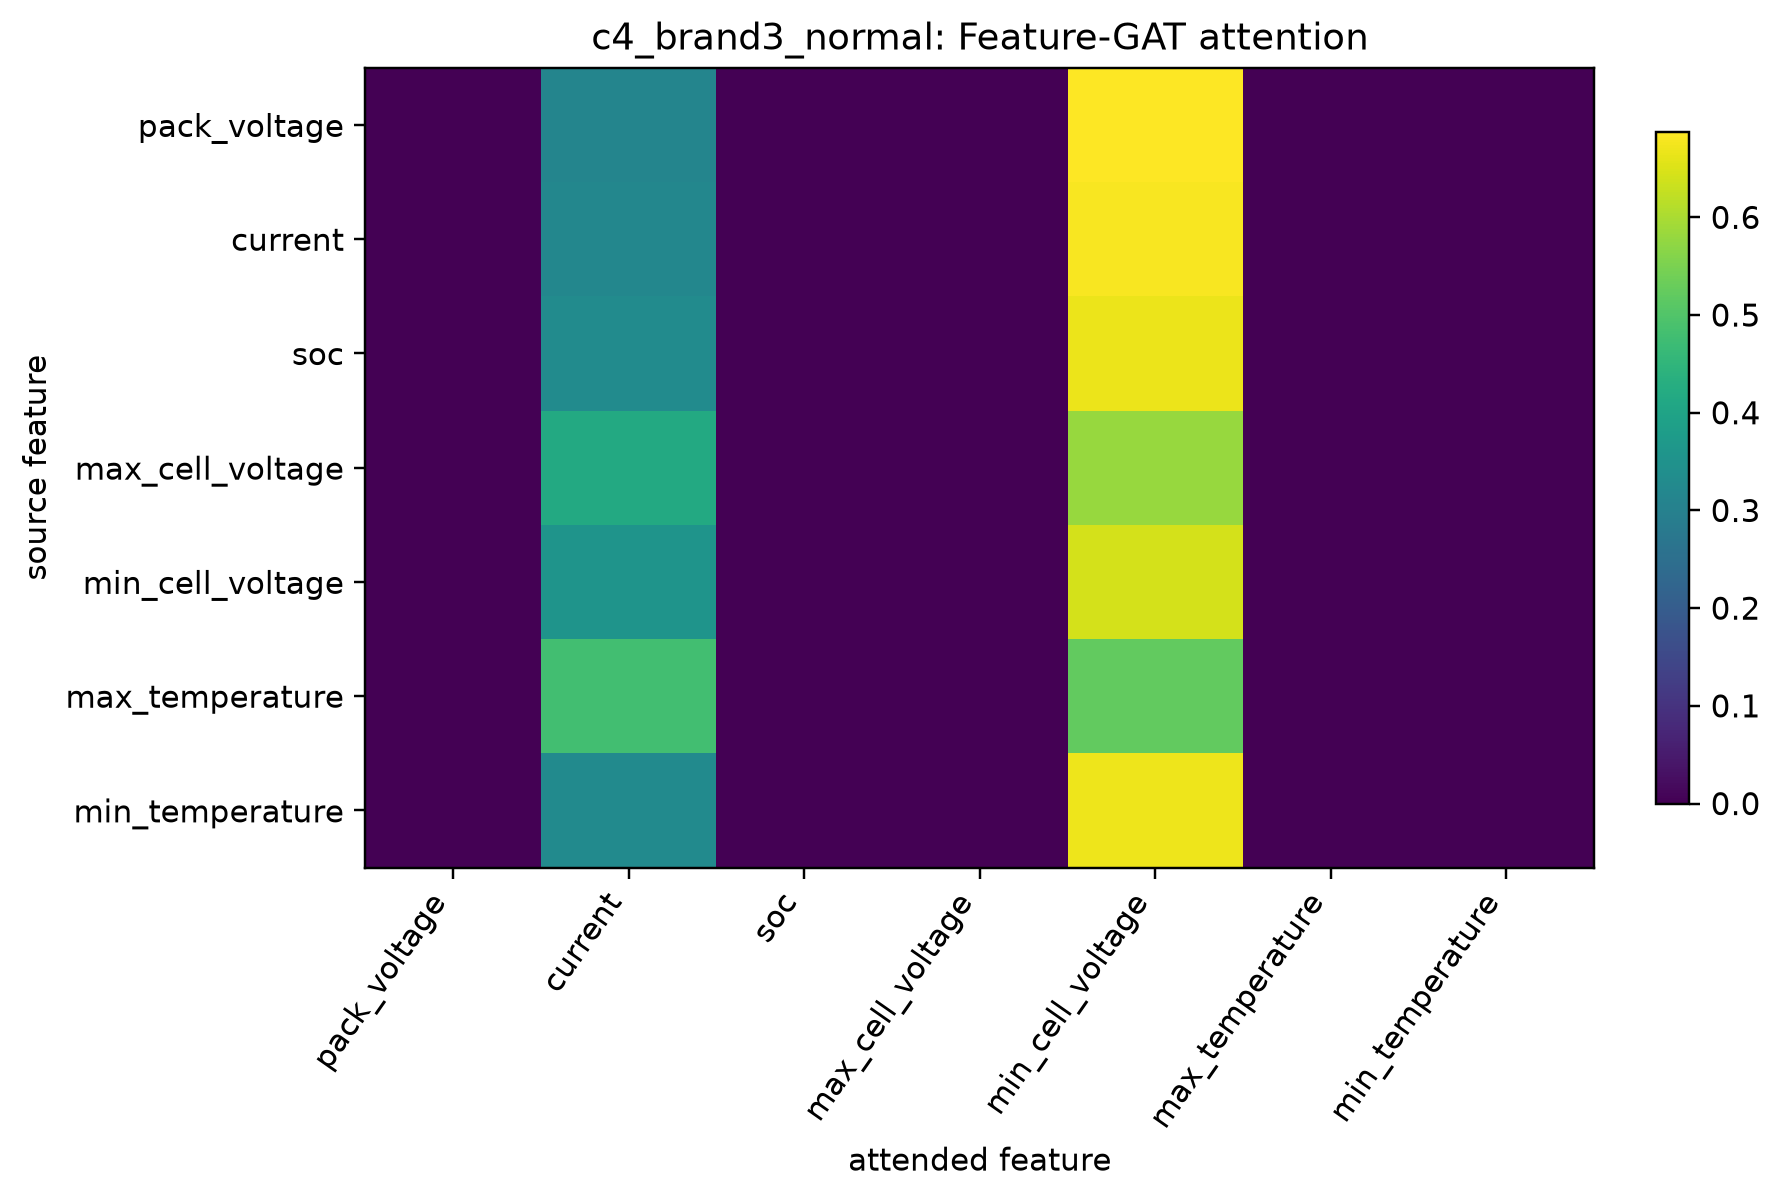

Source data for this figure (header and first rows):
row, pack_voltage, current, soc, max_cell_voltage, min_cell_voltage, max_temperature, min_temperature
pack_voltage, 6.627694442139565e-30, 0.3118, 0.0, 0.0, 0.6875, 0.0007466, 0.0
current, 7.352871314020598e-29, 0.3182, 0.0, 0.0, 0.6817, 5.282046186039224e-05, 0.0
soc, 1.081808700024499e-32, 0.3325, 0.0, 0.0, 0.6667, 0.0007663, 0.0
max_cell_voltage, 1.3322024414662837e-31, 0.4176, 0.0, 0.0, 0.582, 0.0004218, 0.0
min_cell_voltage, 9.008358564498332e-29, 0.3561, 0.0, 0.0, 0.6438, 5.965311356703751e-05, 0.0
max_temperature, 2.7662550680996773e-28, 0.4786, 0.0, 0.0, 0.5213, 8.390231232624501e-05, 0.0
min_temperature, 2.686267432165771e-31, 0.329, 0.0, 0.0, 0.6701, 0.0009022, 0.0
